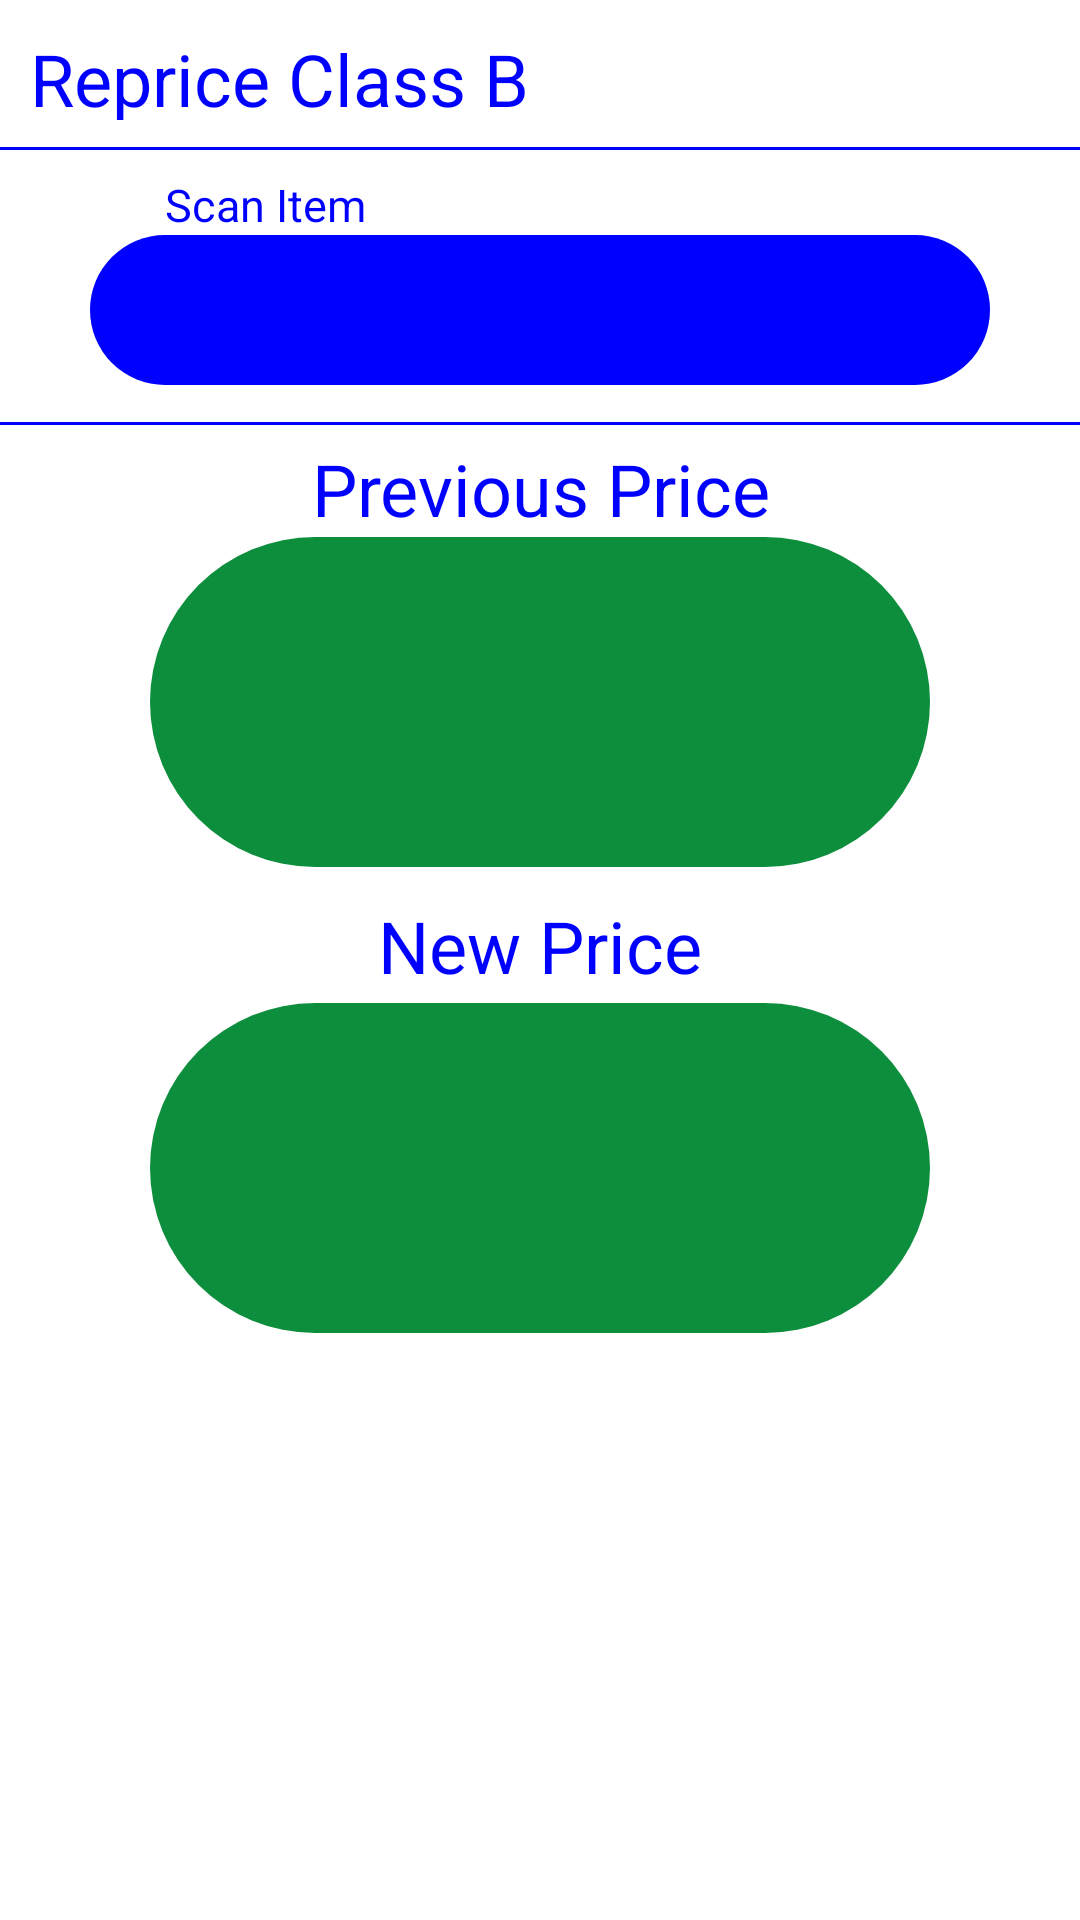

Reconstruct the res/layout file that produces this screen, plus the resources it refers to.
<!-- AndroidManifest.xml: activity theme AppTheme.NoActionBar -->
<!-- res/layout/activity_reprice.xml -->
<?xml version="1.0" encoding="utf-8"?>
<androidx.constraintlayout.widget.ConstraintLayout xmlns:android="http://schemas.android.com/apk/res/android"

    xmlns:app="http://schemas.android.com/apk/res-auto"
    xmlns:tools="http://schemas.android.com/tools"
    android:id="@+id/activity_scan_rfid"
    android:layout_width="match_parent"
    android:layout_height="match_parent"
    android:background="#fff"
    tools:context=".app.RepriceActivity"    tools:layout_editor_absoluteX="1dp"
    tools:layout_editor_absoluteY="1dp">


    <RelativeLayout
        android:layout_width="match_parent"
        android:layout_height="wrap_content"
        android:background="@drawable/rounded_corner2"
        android:id="@+id/textViewTitle"
        app:layout_constraintEnd_toStartOf="parent"
        app:layout_constraintStart_toStartOf="parent"
        app:layout_constraintTop_toTopOf="parent"
        >

        <TextView
            android:layout_width="wrap_content"

            android:layout_height="50dp"
            android:layout_alignParentLeft="true"
            android:id="@+id/lblTitle"
            android:gravity="center"
            android:fontFamily="sans-serif-thin"
            android:padding="10dp"
            android:paddingLeft="10dp"
            android:text="Reprice Class B"
            android:textColor="#00f"
            android:textSize="24sp"
            android:textStyle="bold"
            />



        <Button
            android:id="@+id/btnPopUp"
            style="@style/Widget.Material3.Button.TonalButton"
            android:layout_width="60dp"
            android:layout_height="40dp"
            android:backgroundTint="#fff"
            android:paddingLeft="4dp"
            android:paddingRight="4dp"
            android:text=""
            app:icon="@drawable/baseline_notes_icon"
            app:iconSize="40dp"
            app:iconTint="#00f"
            android:layout_alignParentRight="true"/>
    </RelativeLayout>


    <androidx.constraintlayout.widget.ConstraintLayout
        android:id="@+id/layoutBtns"
        android:layout_width="match_parent"
        android:layout_height="wrap_content"
        android:background="@drawable/rounded_corner2"
        android:paddingLeft="10dp"
        android:paddingTop="5dp"
        android:paddingRight="10dp"

        app:layout_constraintBottom_toTopOf="@+id/layoutUPCs"
        app:layout_constraintEnd_toEndOf="parent"
        app:layout_constraintStart_toStartOf="parent"
        app:layout_constraintTop_toBottomOf="@+id/textViewTitle">

        <TextView
            android:id="@+id/textView"
            android:layout_width="250dp"
            android:layout_height="wrap_content"
            android:fontFamily="sans-serif-thin"
            android:paddingTop="3dp"
            android:text="Scan Item"
            android:textColor="#00f"
            android:textSize="15sp"
            android:textStyle="bold"
            app:layout_constraintBottom_toTopOf="@+id/txtItem"
            app:layout_constraintEnd_toEndOf="@+id/txtItem"
            app:layout_constraintStart_toStartOf="@+id/txtItem" />

        <EditText
            android:id="@+id/txtItem"
            android:layout_width="300dp"
            android:layout_height="50dp"
            android:layout_marginTop="10dp"
            android:background="@drawable/rounded_corner"
            android:gravity="center"
            android:paddingLeft="10dp"
            android:text=""
            android:textColor="@android:color/white"
            android:textSize="30sp"
            app:layout_constraintBottom_toBottomOf="parent"
            app:layout_constraintEnd_toEndOf="parent"
            app:layout_constraintStart_toStartOf="parent"
            app:layout_constraintTop_toTopOf="parent" />

    </androidx.constraintlayout.widget.ConstraintLayout>


    <LinearLayout
        android:id="@+id/layoutUPCs"
        android:layout_width="match_parent"
        android:layout_height="0dp"
        android:divider="@drawable/empty_tall_divider"
        android:gravity="center_horizontal"
        android:orientation="vertical"
        android:showDividers="middle"
        app:layout_constraintBottom_toBottomOf="parent"
        app:layout_constraintEnd_toEndOf="parent"
        app:layout_constraintStart_toStartOf="parent"
        app:layout_constraintTop_toBottomOf="@+id/layoutBtns">





        <TextView
            android:id="@+id/textView1"
            android:layout_width="250dp"
            android:layout_height="wrap_content"
            android:layout_marginTop="5dp"
            android:fontFamily="sans-serif-thin"
            android:gravity="center"
            android:text="Previous Price"
            android:textColor="#00f"
            android:textSize="24sp"
            android:textStyle="bold" />



        <LinearLayout
            android:id="@+id/layoutOldPrice"
            android:orientation="vertical"
            android:layout_width="260dp"
            android:layout_height="110dp"
            android:layout_marginBottom="5dp"
            android:background="@drawable/rounded_corner_green"
            android:gravity="center"
            android:paddingLeft="10dp"
            android:text=""
            android:textColor="#fff"
            android:textSize="30sp"
            >

            <TextView
                android:id="@+id/textPrevLBPPrice"
                android:layout_width="250dp"
                android:layout_height="wrap_content"
                android:fontFamily="sans-serif-thin"
                android:gravity="center"
                android:text=""
                android:textColor="#fff"
                android:textSize="30sp"
                android:textStyle="bold"/>

            <TextView
                android:id="@+id/textPrevLetter"
                android:layout_width="250dp"
                android:layout_height="wrap_content"
                android:fontFamily="sans-serif-thin"
                android:gravity="center"
                android:text=""
                android:textColor="#E5EC1D"
                android:textSize="24sp"
                android:textStyle="bold"/>

            <TextView
                android:id="@+id/textPrevUSDPrice"
                android:layout_width="250dp"
                android:layout_height="wrap_content"
                android:fontFamily="sans-serif-thin"
                android:gravity="center"
                android:text=""
                android:textColor="#1D31EC"
                android:textSize="24sp"
                android:textStyle="bold"/>




        </LinearLayout>


        <TextView
            android:id="@+id/textView11"
            android:layout_width="250dp"
            android:layout_height="wrap_content"
            android:layout_marginTop="5dp"
            android:layout_marginBottom="3dp"
            android:fontFamily="sans-serif-thin"
            android:gravity="center"
            android:text="New Price"
            android:textColor="#00f"
            android:textSize="24sp"
            android:textStyle="bold" />



        <LinearLayout
            android:id="@+id/layoutNewPrice"
            android:orientation="vertical"
            android:layout_width="260dp"
            android:layout_height="110dp"
            android:layout_marginBottom="5dp"
            android:background="@drawable/rounded_corner_green"
            android:gravity="center"
            android:paddingLeft="10dp"
            android:text=""
            android:textColor="#fff"
            android:textSize="30sp"
            >

            <TextView
                android:id="@+id/textNewLBPPrice"
                android:layout_width="250dp"
                android:layout_height="wrap_content"
                android:fontFamily="sans-serif-thin"
                android:gravity="center"
                android:text=""
                android:textColor="#fff"
                android:textSize="30sp"
                android:textStyle="bold"/>

            <TextView
                android:id="@+id/textNewLetter"
                android:layout_width="250dp"
                android:layout_height="wrap_content"
                android:fontFamily="sans-serif-thin"
                android:gravity="center"
                android:text=""
                android:textColor="#E5EC1D"
                android:textSize="24sp"
                android:textStyle="bold"/>

            <TextView
                android:id="@+id/textNewUSDPrice"
                android:layout_width="250dp"
                android:layout_height="wrap_content"
                android:fontFamily="sans-serif-thin"
                android:gravity="center"
                android:text=""
                android:textColor="#1D31EC"
                android:textSize="24sp"
                android:textStyle="bold"/>

        </LinearLayout>

        <TextView
            android:id="@+id/lblResult"
            android:layout_width="250dp"
            android:layout_height="40dp"
            android:layout_marginTop="50dp"
            android:fontFamily="sans-serif-medium"
            android:gravity="center"
            android:text=""
            android:textColor="#0C8E3C"
            android:textSize="24sp" />











    </LinearLayout>



    
    
    
    
    
    
    
    
    
    
    
    
    
    
    


</androidx.constraintlayout.widget.ConstraintLayout>
<!-- resources referenced by this layout -->
<resources>
  <!-- drawable baseline_notes_icon (drawable) -->
  <vector android:autoMirrored="true" android:height="72dp"
      android:tint="?attr/colorControlNormal" android:viewportHeight="24"
      android:viewportWidth="24" android:width="72dp" xmlns:android="http://schemas.android.com/apk/res/android">
      <path android:fillColor="@android:color/white" android:pathData="M3,18h12v-2L3,16v2zM3,6v2h18L21,6L3,6zM3,13h18v-2L3,11v2z"/>
  </vector>
  <!-- drawable rounded_corner (drawable) -->
  <?xml version="1.0" encoding="utf-8"?>
  <shape xmlns:android="http://schemas.android.com/apk/res/android">
      <corners  android:radius="60dp"/>
      <solid android:color="#00f"></solid>
  </shape>
  <!-- drawable rounded_corner2 (drawable) -->
  <?xml version="1.0" encoding="utf-8" ?>
  <layer-list xmlns:android="http://schemas.android.com/apk/res/android" >
      <item android:gravity="bottom">
          <shape>
              <size android:height="1dp" />
              <solid android:color="#00f" />
          </shape>
      </item>
  </layer-list>
  <!-- drawable rounded_corner_green (drawable) -->
  <?xml version="1.0" encoding="utf-8"?>
  <shape xmlns:android="http://schemas.android.com/apk/res/android">
      <corners  android:radius="60dp"/>
      <solid android:color="#0C8E3C"></solid>
  </shape>
  <!-- drawable rounded_corner_red (drawable) -->
  <?xml version="1.0" encoding="utf-8"?>
  <shape xmlns:android="http://schemas.android.com/apk/res/android">
      <corners  android:radius="60dp"/>
      <solid android:color="#f00"></solid>
  </shape>
</resources>
